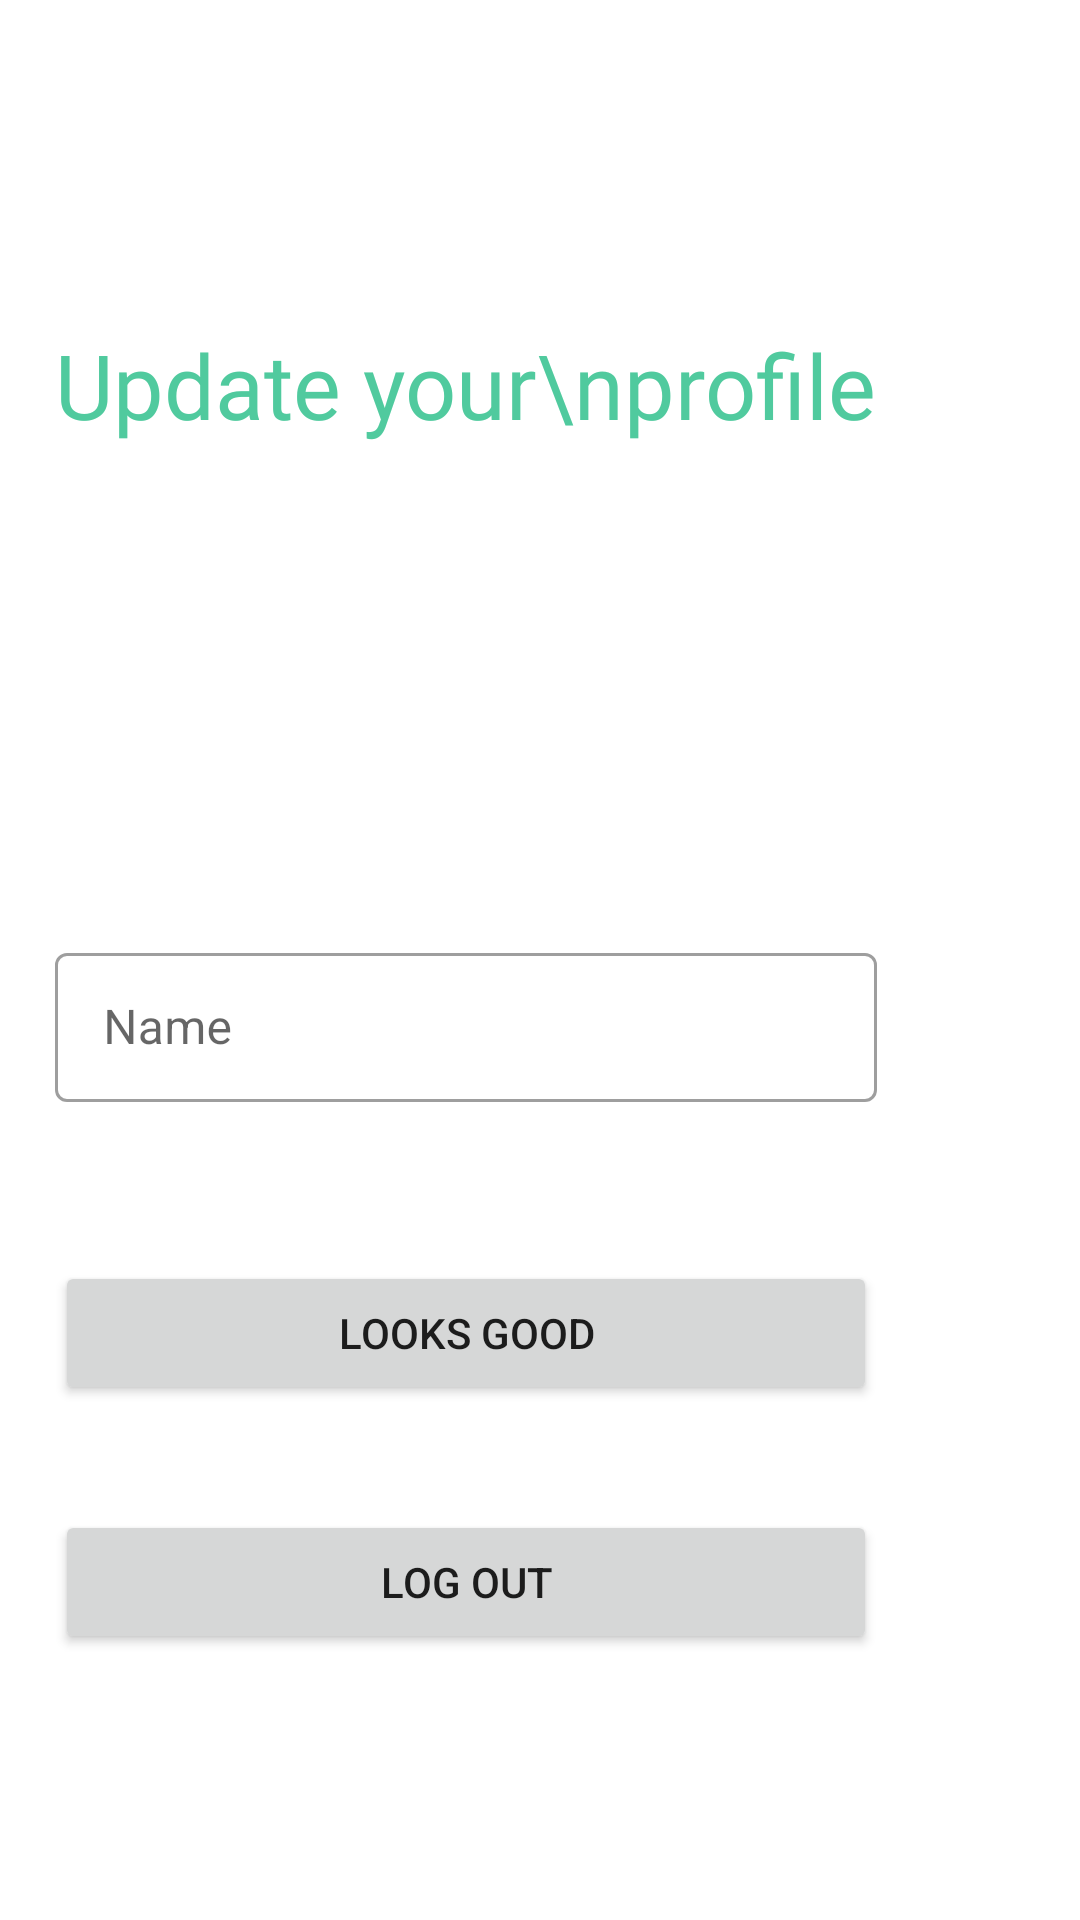

Android layout source for this screen:
<!-- AndroidManifest.xml: application theme Theme.Serobeta0 -->
<!-- res/layout/fragment_acc.xml -->
<?xml version="1.0" encoding="utf-8"?>
<FrameLayout xmlns:android="http://schemas.android.com/apk/res/android"
    xmlns:tools="http://schemas.android.com/tools"
    android:layout_width="match_parent"
    android:layout_height="match_parent"
    xmlns:app="http://schemas.android.com/apk/res-auto"
    tools:context=".AccFragment">

    <androidx.constraintlayout.widget.ConstraintLayout
        android:layout_width="match_parent"
        android:layout_height="match_parent">

        <TextView
            android:id="@+id/Headder"
            android:layout_width="wrap_content"
            android:layout_height="wrap_content"
            android:layout_marginTop="108dp"
            android:fontFamily="@font/comfortaa"
            android:text="Update your\nprofile"
            android:textColor="@color/cool_green"
            android:textSize="30sp"
            app:layout_constraintEnd_toEndOf="parent"
            app:layout_constraintHorizontal_bias="0.212"
            app:layout_constraintStart_toStartOf="parent"
            app:layout_constraintTop_toTopOf="parent" />

        <com.google.android.material.textfield.TextInputLayout
            android:id="@+id/textInputLayout2"
            style="@style/Widget.MaterialComponents.TextInputLayout.OutlinedBox.Dense"
            android:layout_width="0dp"
            android:layout_height="55dp"
            android:layout_marginTop="164dp"
            android:hint="Name"
            app:layout_constraintEnd_toEndOf="@+id/Headder"
            app:layout_constraintHorizontal_bias="0.0"
            app:layout_constraintStart_toStartOf="@+id/Headder"
            app:layout_constraintTop_toBottomOf="@+id/Headder">

            <com.google.android.material.textfield.TextInputEditText
                android:id="@+id/updateEditText"
                android:layout_width="match_parent"
                android:layout_height="match_parent" />
        </com.google.android.material.textfield.TextInputLayout>

        <Button
            android:id="@+id/updateSubmit"
            android:layout_width="0dp"
            android:layout_height="wrap_content"
            android:layout_marginTop="53dp"
            android:text="LOOKS GOOD"
            app:layout_constraintEnd_toEndOf="@+id/textInputLayout2"
            app:layout_constraintStart_toStartOf="@+id/textInputLayout2"
            app:layout_constraintTop_toBottomOf="@+id/textInputLayout2" />

        <Button
            android:id="@+id/updateLogout"
            android:layout_width="0dp"
            android:layout_height="wrap_content"
            android:layout_marginTop="35dp"
            android:text="log out"
            app:layout_constraintEnd_toEndOf="@+id/updateSubmit"
            app:layout_constraintStart_toStartOf="@+id/updateSubmit"
            app:layout_constraintTop_toBottomOf="@+id/updateSubmit" />

    </androidx.constraintlayout.widget.ConstraintLayout>

</FrameLayout>
<!-- resources referenced by this layout -->
<resources>
  <color name="cool_green">#50CA9E</color>
  <style name="Theme.Serobeta0" parent="Theme.MaterialComponents.DayNight.NoActionBar">
          
          <item name="colorPrimary">@color/cool_green</item>
          <item name="colorPrimaryVariant">@color/green_var</item>
          <item name="colorOnPrimary">@color/white</item>
          
          <item name="colorSecondary">@color/teal_200</item>
          <item name="colorSecondaryVariant">@color/black</item>
          <item name="colorOnSecondary">@color/black</item>
          
          <item name="android:statusBarColor" tools:targetApi="l">?attr/colorPrimary</item>
          
      </style>
  <color name="green_var">#A1D2CE</color>
  <color name="white">#FFFFFF</color>
  <color name="teal_200">#1EE1BA</color>
  <color name="black">#FF000000</color>
</resources>
